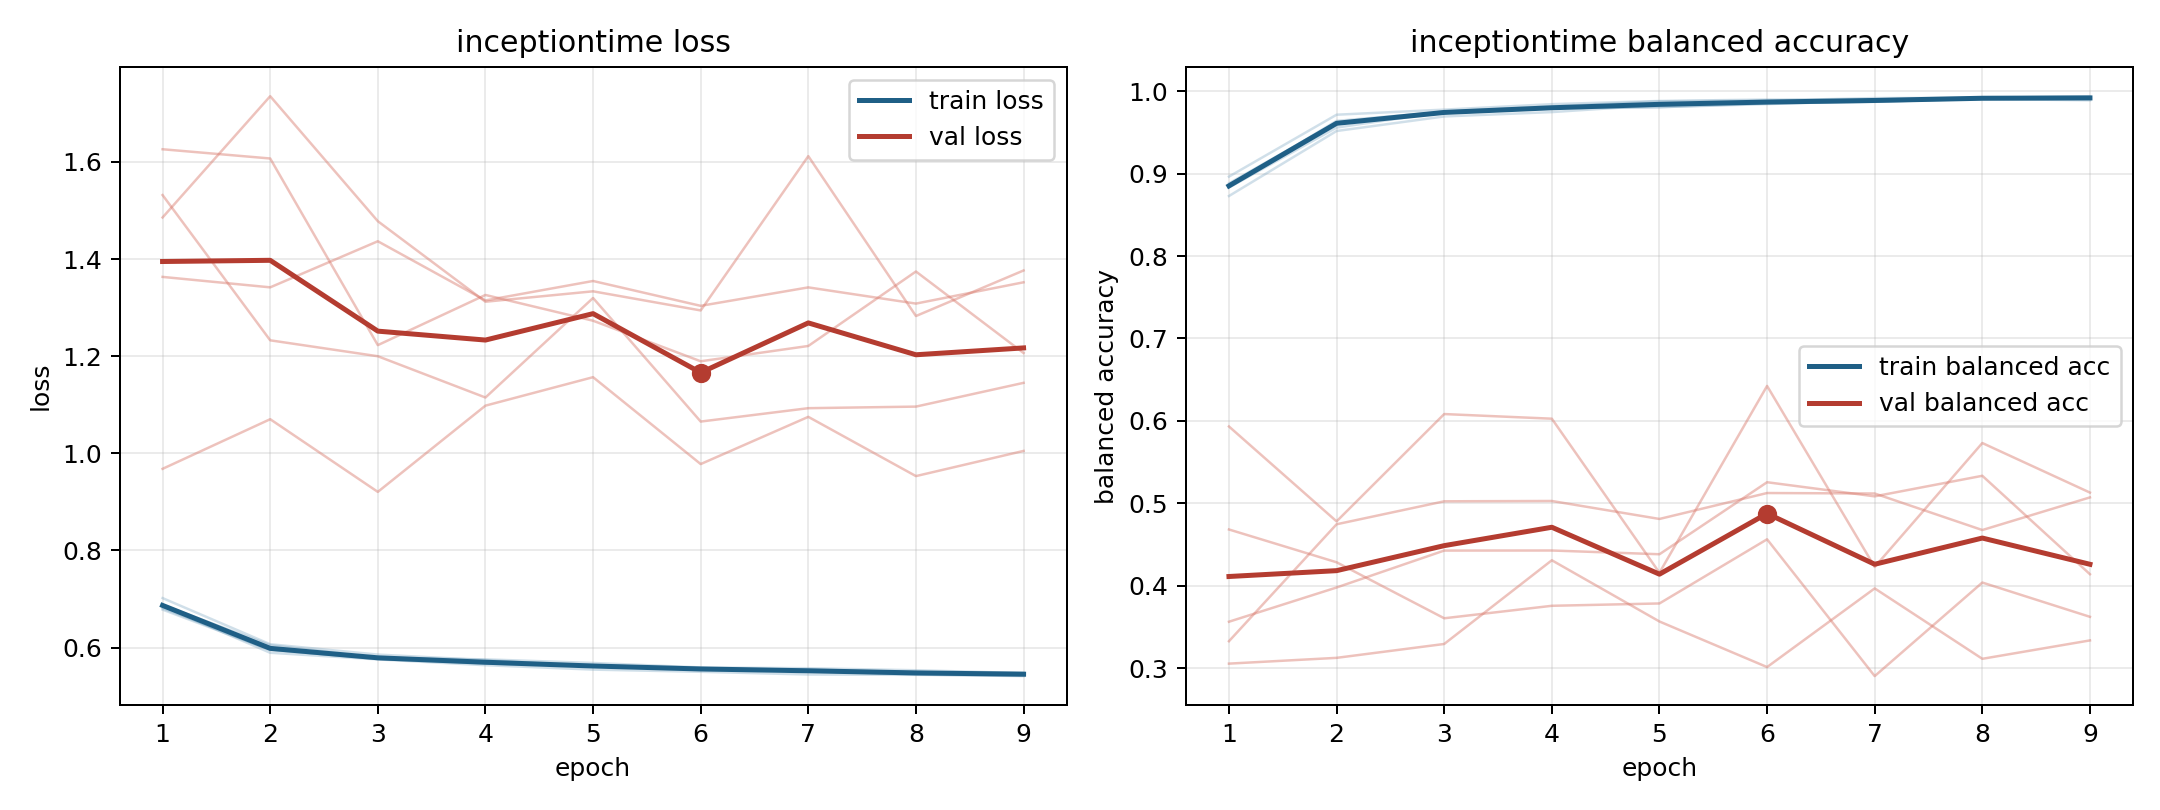

The data file committed next to this chart (first rows):
model, fold, epoch, train_loss, train_balanced_accuracy, val_loss, val_balanced_accuracy
inceptiontime, 1, 1, 0.6849, 0.8853, 1.363, 0.3053
inceptiontime, 1, 2, 0.5892, 0.9641, 1.342, 0.3123
inceptiontime, 1, 3, 0.5756, 0.9752, 1.437, 0.3292
inceptiontime, 1, 4, 0.5636, 0.9817, 1.315, 0.4308
inceptiontime, 1, 5, 0.5545, 0.9879, 1.355, 0.3565
inceptiontime, 1, 6, 0.55, 0.9888, 1.304, 0.3012
inceptiontime, 1, 7, 0.5444, 0.9918, 1.342, 0.3967
inceptiontime, 1, 8, 0.5437, 0.9921, 1.308, 0.3112
inceptiontime, 1, 9, 0.5426, 0.9922, 1.352, 0.3335
inceptiontime, 2, 1, 0.6879, 0.8832, 1.486, 0.4682
inceptiontime, 2, 2, 0.6049, 0.956, 1.736, 0.4284
inceptiontime, 2, 3, 0.5788, 0.9751, 1.478, 0.3604
inceptiontime, 2, 4, 0.5756, 0.9796, 1.312, 0.3755
inceptiontime, 2, 5, 0.5682, 0.9807, 1.334, 0.3784
inceptiontime, 2, 6, 0.559, 0.9854, 1.294, 0.4562
inceptiontime, 2, 7, 0.5574, 0.9872, 1.612, 0.2902
inceptiontime, 2, 8, 0.5532, 0.9916, 1.283, 0.4038
inceptiontime, 2, 9, 0.5474, 0.9922, 1.377, 0.3621
inceptiontime, 3, 1, 0.6781, 0.8965, 1.626, 0.3326
inceptiontime, 3, 2, 0.5947, 0.9716, 1.607, 0.4745
inceptiontime, 3, 3, 0.5779, 0.9778, 1.223, 0.5024
inceptiontime, 3, 4, 0.5681, 0.9844, 1.326, 0.5028
inceptiontime, 3, 5, 0.5625, 0.9883, 1.273, 0.4809
inceptiontime, 3, 6, 0.5567, 0.99, 1.19, 0.5124
inceptiontime, 3, 7, 0.5546, 0.9895, 1.221, 0.5118
inceptiontime, 3, 8, 0.5493, 0.9921, 1.374, 0.4675
inceptiontime, 3, 9, 0.5479, 0.9941, 1.207, 0.5071
inceptiontime, 4, 1, 0.7018, 0.8729, 1.532, 0.3562
inceptiontime, 4, 2, 0.6068, 0.9518, 1.233, 0.3977
inceptiontime, 4, 3, 0.5855, 0.9695, 1.2, 0.4426
inceptiontime, 4, 4, 0.5742, 0.9748, 1.115, 0.4427
inceptiontime, 4, 5, 0.5614, 0.9834, 1.32, 0.4381
inceptiontime, 4, 6, 0.5557, 0.9861, 1.065, 0.5255
inceptiontime, 4, 7, 0.5522, 0.9874, 1.093, 0.5084
inceptiontime, 4, 8, 0.5479, 0.9908, 1.096, 0.5333
inceptiontime, 4, 9, 0.5463, 0.9891, 1.145, 0.4139
inceptiontime, 5, 1, 0.6809, 0.8883, 0.968, 0.5932
inceptiontime, 5, 2, 0.5958, 0.9623, 1.07, 0.478
inceptiontime, 5, 3, 0.5764, 0.9742, 0.9206, 0.6083
inceptiontime, 5, 4, 0.5669, 0.9797, 1.098, 0.6026
inceptiontime, 5, 5, 0.5631, 0.9808, 1.157, 0.4157
inceptiontime, 5, 6, 0.5578, 0.9845, 0.9779, 0.6424
inceptiontime, 5, 7, 0.5519, 0.9886, 1.075, 0.4227
inceptiontime, 5, 8, 0.5443, 0.9913, 0.9531, 0.5731
inceptiontime, 5, 9, 0.5412, 0.9924, 1.005, 0.513
